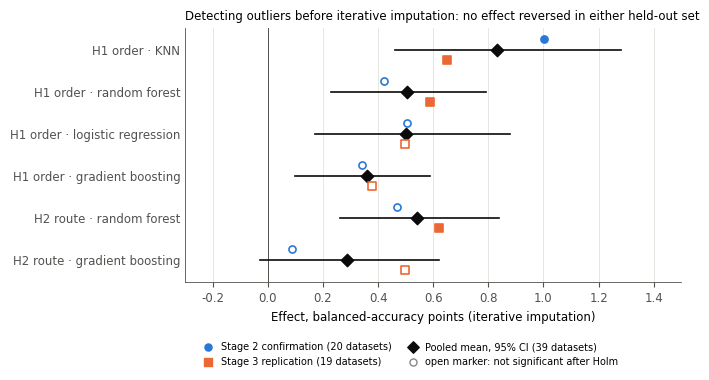

Write Python code to recreate this figure. (Note: this script raises an exception after producing the figure.)
"""Figures for 'Clean Before You Impute'. Numbers copied from summary_m2.md (Stage 2, results_m2),
results_m3/summary_m2.md (Stage 3), summary_m2_pooled.md (pooled) and summary_m4.md (Stage 4)."""
import matplotlib as mpl, matplotlib.pyplot as plt, numpy as np
INK, INK2, GRID = "#0b0b0b", "#52514e", "#e4e2dc"
GREY, BLUE, ORANGE, AQUA = "#8a8880", "#2a78d6", "#eb6834", "#1baf7a"
mpl.rcParams.update({"font.family":"DejaVu Sans","font.size":8.5,"axes.spines.top":False,"axes.spines.right":False,
  "axes.edgecolor":INK2,"xtick.color":INK2,"ytick.color":INK2,"axes.linewidth":.6,"legend.frameon":False,
  "savefig.bbox":"tight","pdf.fonttype":42})
def save(fig,n):
    fig.savefig(f"figures/{n}.pdf"); fig.savefig(f"figures/{n}.png",dpi=300); plt.close(fig)

# ---------------- Figure 1: confirmatory tests across held-out sets
rows = [  # label, stage2 mean, stage2 supported, stage3 mean, stage3 supported, pooled mean, lo, hi
 ("H1 order · KNN",                1.003,True, 0.649,True, 0.831,0.46,1.28),
 ("H1 order · random forest",      0.423,False,0.589,True, 0.504,0.23,0.79),
 ("H1 order · logistic regression",0.503,False,0.499,False,0.501,0.17,0.88),
 ("H1 order · gradient boosting",  0.340,False,0.376,False,0.358,0.10,0.59),
 ("H2 route · random forest",      0.467,False,0.620,True, 0.541,0.26,0.84),
 ("H2 route · gradient boosting",  0.088,False,0.498,False,0.288,-0.03,0.62),
]
fig, ax = plt.subplots(figsize=(6.4,3.3))
y = np.arange(len(rows))[::-1]
ax.axvline(0,color=INK2,lw=.7); ax.xaxis.grid(True,color=GRID,lw=.6); ax.set_axisbelow(True)
for yi,(lab,s2,ok2,s3,ok3,pm,lo,hi) in zip(y,rows):
    ax.plot([lo,hi],[yi,yi],color=INK,lw=1.2,zorder=2)
    ax.scatter(pm,yi,s=40,color=INK,zorder=3,marker="D")
    ax.scatter(s2,yi+.25,s=26,color=BLUE,zorder=3,marker="o",facecolors=BLUE if ok2 else "white",edgecolors=BLUE,lw=1.2)
    ax.scatter(s3,yi-.25,s=26,color=ORANGE,zorder=3,marker="s",facecolors=ORANGE if ok3 else "white",edgecolors=ORANGE,lw=1.2)
ax.set_yticks(y,[r[0] for r in rows]); ax.tick_params(axis="y",length=0)
ax.set_xlabel("Effect, balanced-accuracy points (iterative imputation)")
ax.scatter([],[],color=BLUE,marker="o",s=26,label="Stage 2 confirmation (20 datasets)")
ax.scatter([],[],color=ORANGE,marker="s",s=26,label="Stage 3 replication (19 datasets)")
ax.scatter([],[],color=INK,marker="D",s=34,label="Pooled mean, 95% CI (39 datasets)")
ax.scatter([],[],facecolors="white",edgecolors=GREY,marker="o",s=26,label="open marker: not significant after Holm")
ax.legend(loc="upper center",bbox_to_anchor=(0.45,-0.2),ncol=2,fontsize=7,handletextpad=.3,columnspacing=1.2)
ax.set_xlim(-0.3,1.5)
ax.set_title("Detecting outliers before iterative imputation: no effect reversed in either held-out set",loc="left",fontsize=8.5)
save(fig,"fig1_confirmation")

# ---------------- Figure 2: imputers
imps = ["Iterative\n(Bayes.\nridge)","Iterative\n(extra\ntrees)","k-nearest\nneighbours","Mean"]
prop = [0.105,0.106,0.036,0.0]; plo=[0.05,0.08,0.02,-0.001]; phi=[0.16,0.14,0.05,0.001]
pct = lambda v: 100*(np.exp(v)-1)
order = {  # family: list over imputers of (mean, lo, hi)
 "LogReg":[(0.501,.17,.88),(0.363,.21,.53),(0.297,.10,.54),(-0.001,-.06,.06)],
 "KNN":[(0.831,.46,1.28),(0.688,.42,.95),(0.093,-.02,.23),(0.155,-.15,.56)],
 "RandomForest":[(0.504,.23,.79),(0.48,.31,.65),(-0.016,-.13,.10),(0.032,-.09,.15)],
 "HistGB":[(0.358,.10,.59),(0.614,.39,.87),(0.255,.07,.45),(0.034,-.11,.17)]}
fig,(a1,a2)=plt.subplots(1,2,figsize=(7.4,3.1),gridspec_kw=dict(width_ratios=[1,1.6]))
x=np.arange(4)
a1.bar(x,[pct(v) for v in prop],.55,color=[BLUE,BLUE,GREY,GREY],zorder=2)
a1.errorbar(x,[pct(v) for v in prop],yerr=[[pct(v)-pct(l) for v,l in zip(prop,plo)],[pct(h)-pct(v) for v,h in zip(prop,phi)]],fmt="none",ecolor=INK,lw=1,capsize=2,zorder=3)
a1.set_xticks(x,imps,fontsize=7); a1.tick_params(axis="x",length=0)
a1.set_ylabel("Imputation error on clean cells,\nincrease caused by outliers (%)")
a1.yaxis.grid(True,color=GRID,lw=.6); a1.set_axisbelow(True); a1.axhline(0,color=INK2,lw=.7)
a1.set_title("Propagation",loc="left",fontsize=8.5)
cols=[BLUE,AQUA,ORANGE,GREY]; fams=list(order); w=.19
for k,(f,c) in enumerate(zip(fams,cols)):
    m=[order[f][i][0] for i in range(4)]; lo=[order[f][i][1] for i in range(4)]; hi=[order[f][i][2] for i in range(4)]
    xx=x+(k-1.5)*w
    a2.errorbar(xx,m,yerr=[np.subtract(m,lo),np.subtract(hi,m)],fmt="o",color=c,ms=4,lw=1,capsize=0,label=f.replace("RandomForest","Random forest").replace("HistGB","Gradient boosting").replace("LogReg","Logistic regression"))
a2.axhline(0,color=INK2,lw=.7); a2.yaxis.grid(True,color=GRID,lw=.6); a2.set_axisbelow(True)
a2.set_xticks(x,imps,fontsize=7); a2.tick_params(axis="x",length=0)
a2.set_ylabel("Detect-then-impute minus\nimpute-then-detect (points)")
a2.set_title("Order effect, mean and 95% CI",loc="left",fontsize=8.5)
a2.legend(fontsize=6.8,loc="upper right",ncol=2,handletextpad=.2,columnspacing=.8)
fig.suptitle("Iterative imputers, linear or tree-based, propagate outliers; neighbour and mean imputation barely do",x=.01,ha="left",fontsize=8.5,y=1.02)
fig.tight_layout()
save(fig,"fig2_imputers")
print("ok")
